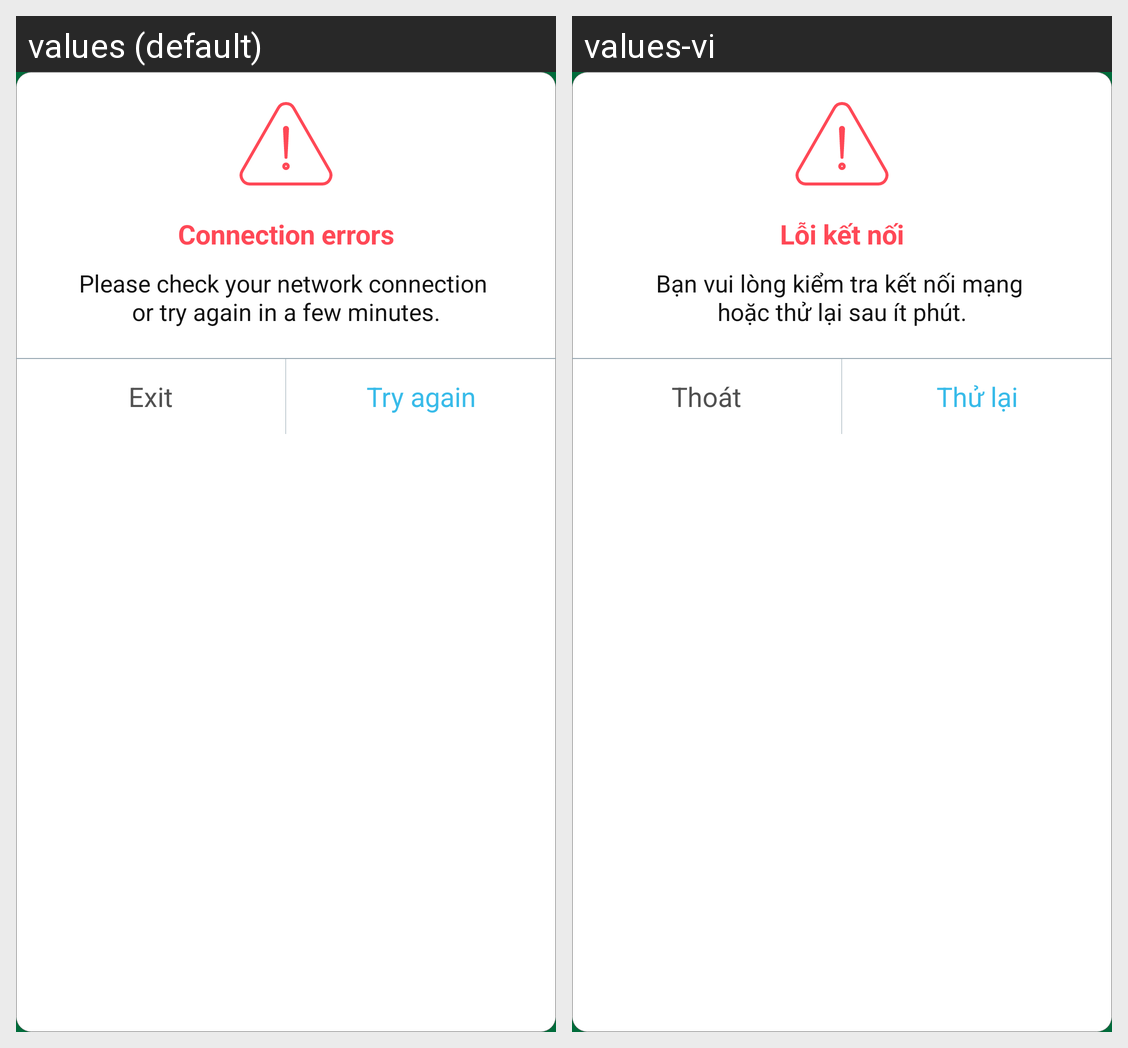

The Android screen above is rendered under two locales of the same app. Produce the string resources it draws, with the default and per-locale values.
Android screen res/layout/dialog_error_connect.xml rendered under 2 locales, left to right: values (default), values-vi. Device: Nexus 5 (rendered at 1080×1920; each locale shown at half size, 540×960, under a caption strip naming it); theme AppTheme.Start.
Strings drawn on this screen, with the default value and each locale's value (text and hints the layout hard-codes, and strings that could not be matched under every locale, appear in the picture but are not listed):

str_error_connection
  values: Connection errors
  values-vi: Lỗi kết nối

str_error_connection_internet
  values: Please check your network connection 
      or try again in a few minutes.
  values-vi: Bạn vui lòng kiểm tra kết nối mạng 
      hoặc thử lại sau ít phút.

str_exit
  values: Exit
  values-vi: Thoát

str_try_again
  values: Try again
  values-vi: Thử lại
